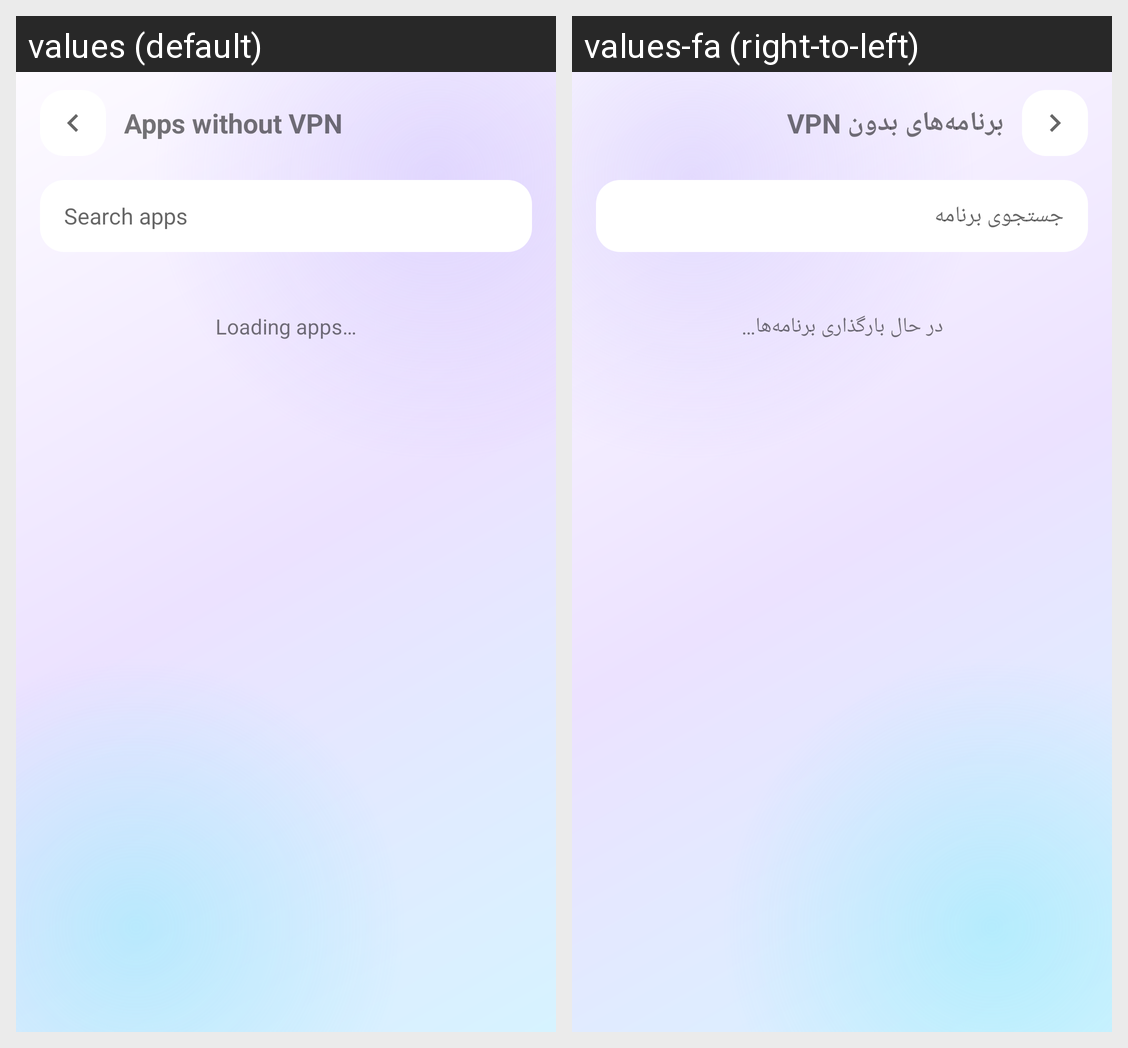

Strings drawn on this Android screen and how each of the app's shown locales translates them:
Android screen res/layout/activity_bypass_apps.xml rendered under 2 locales, left to right: values (default), values-fa (right-to-left). Device: Nexus 5 (rendered at 1080×1920; each locale shown at half size, 540×960, under a caption strip naming it); theme Theme.OpenSSTPClient.
Strings drawn on this screen, with the default value and each locale's value (text and hints the layout hard-codes, and strings that could not be matched under every locale, appear in the picture but are not listed):

bs_bp_title
  values: Apps without VPN
  values-fa: برنامه‌های بدون VPN

bs_bp_search
  values: Search apps
  values-fa: جستجوی برنامه

bs_bp_loading
  values: Loading apps…
  values-fa: در حال بارگذاری برنامه‌ها…
